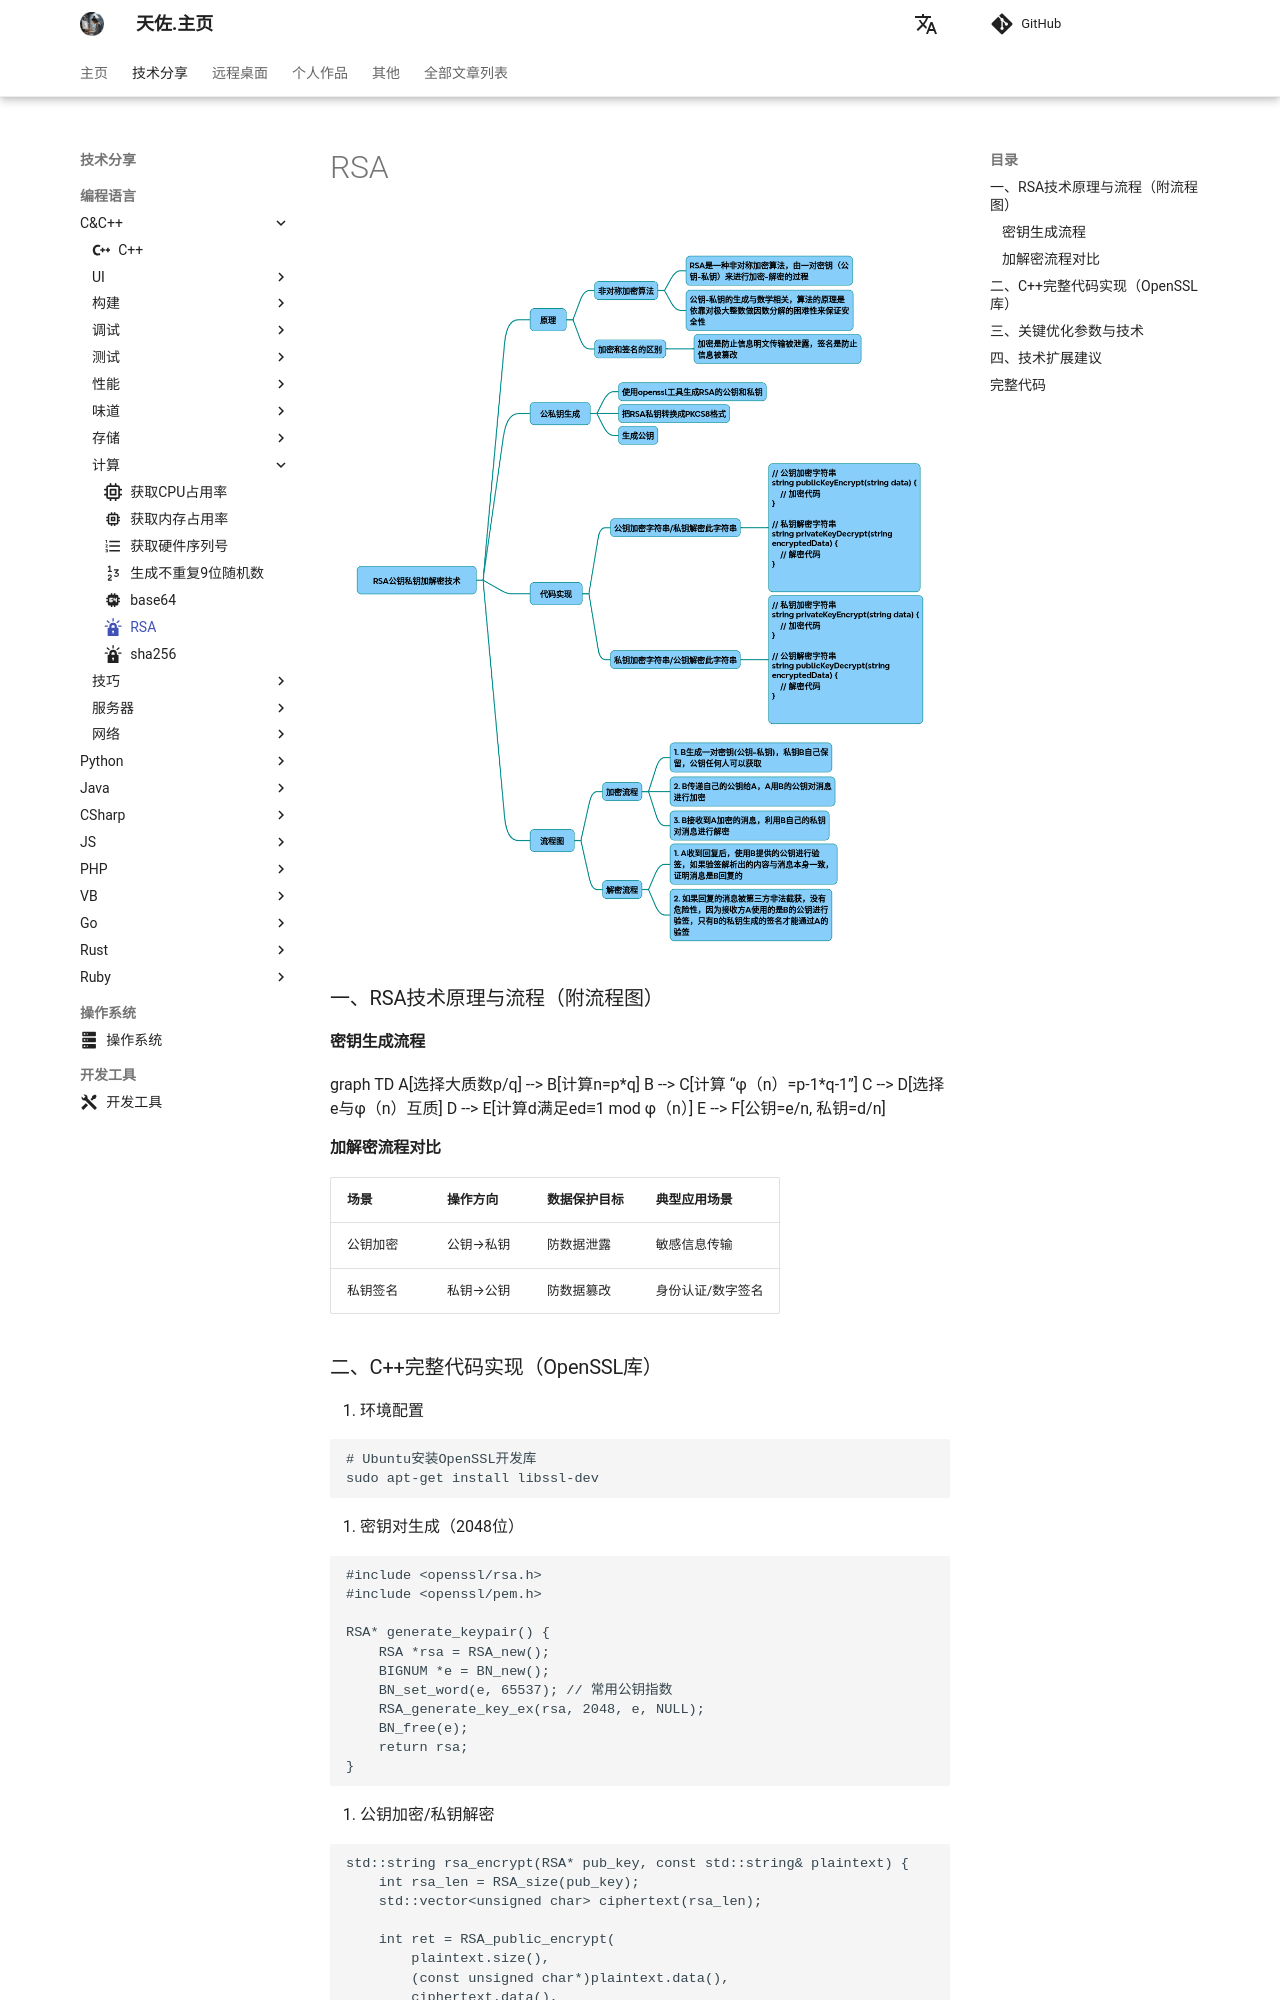

repository: zhengtianzuo/zhengtianzuo.github.io · page: technology/Cpp/019-RSA/index.html · generator: mkdocs

---
icon: simple/letsencrypt
---

# RSA

![](../../img/rsa.png)

### 一、RSA技术原理与流程（附流程图）
#### 密钥生成流程

~~~mermaid
graph TD
    A[选择大质数p/q] --> B[计算n=p*q]
    B --> C[计算 “φ（n）=p-1*q-1”]
    C --> D[选择e与φ（n）互质]
    D --> E[计算d满足ed≡1 mod φ（n）]
    E --> F[公钥=e/n, 私钥=d/n]
~~~
#### 加解密流程对比

|场景|	操作方向|	数据保护目标|	典型应用场景|
|-|-|-|-|
|公钥加密|	公钥→私钥|	防数据泄露|	敏感信息传输|
|私钥签名|	私钥→公钥|	防数据篡改|	身份认证/数字签名|
